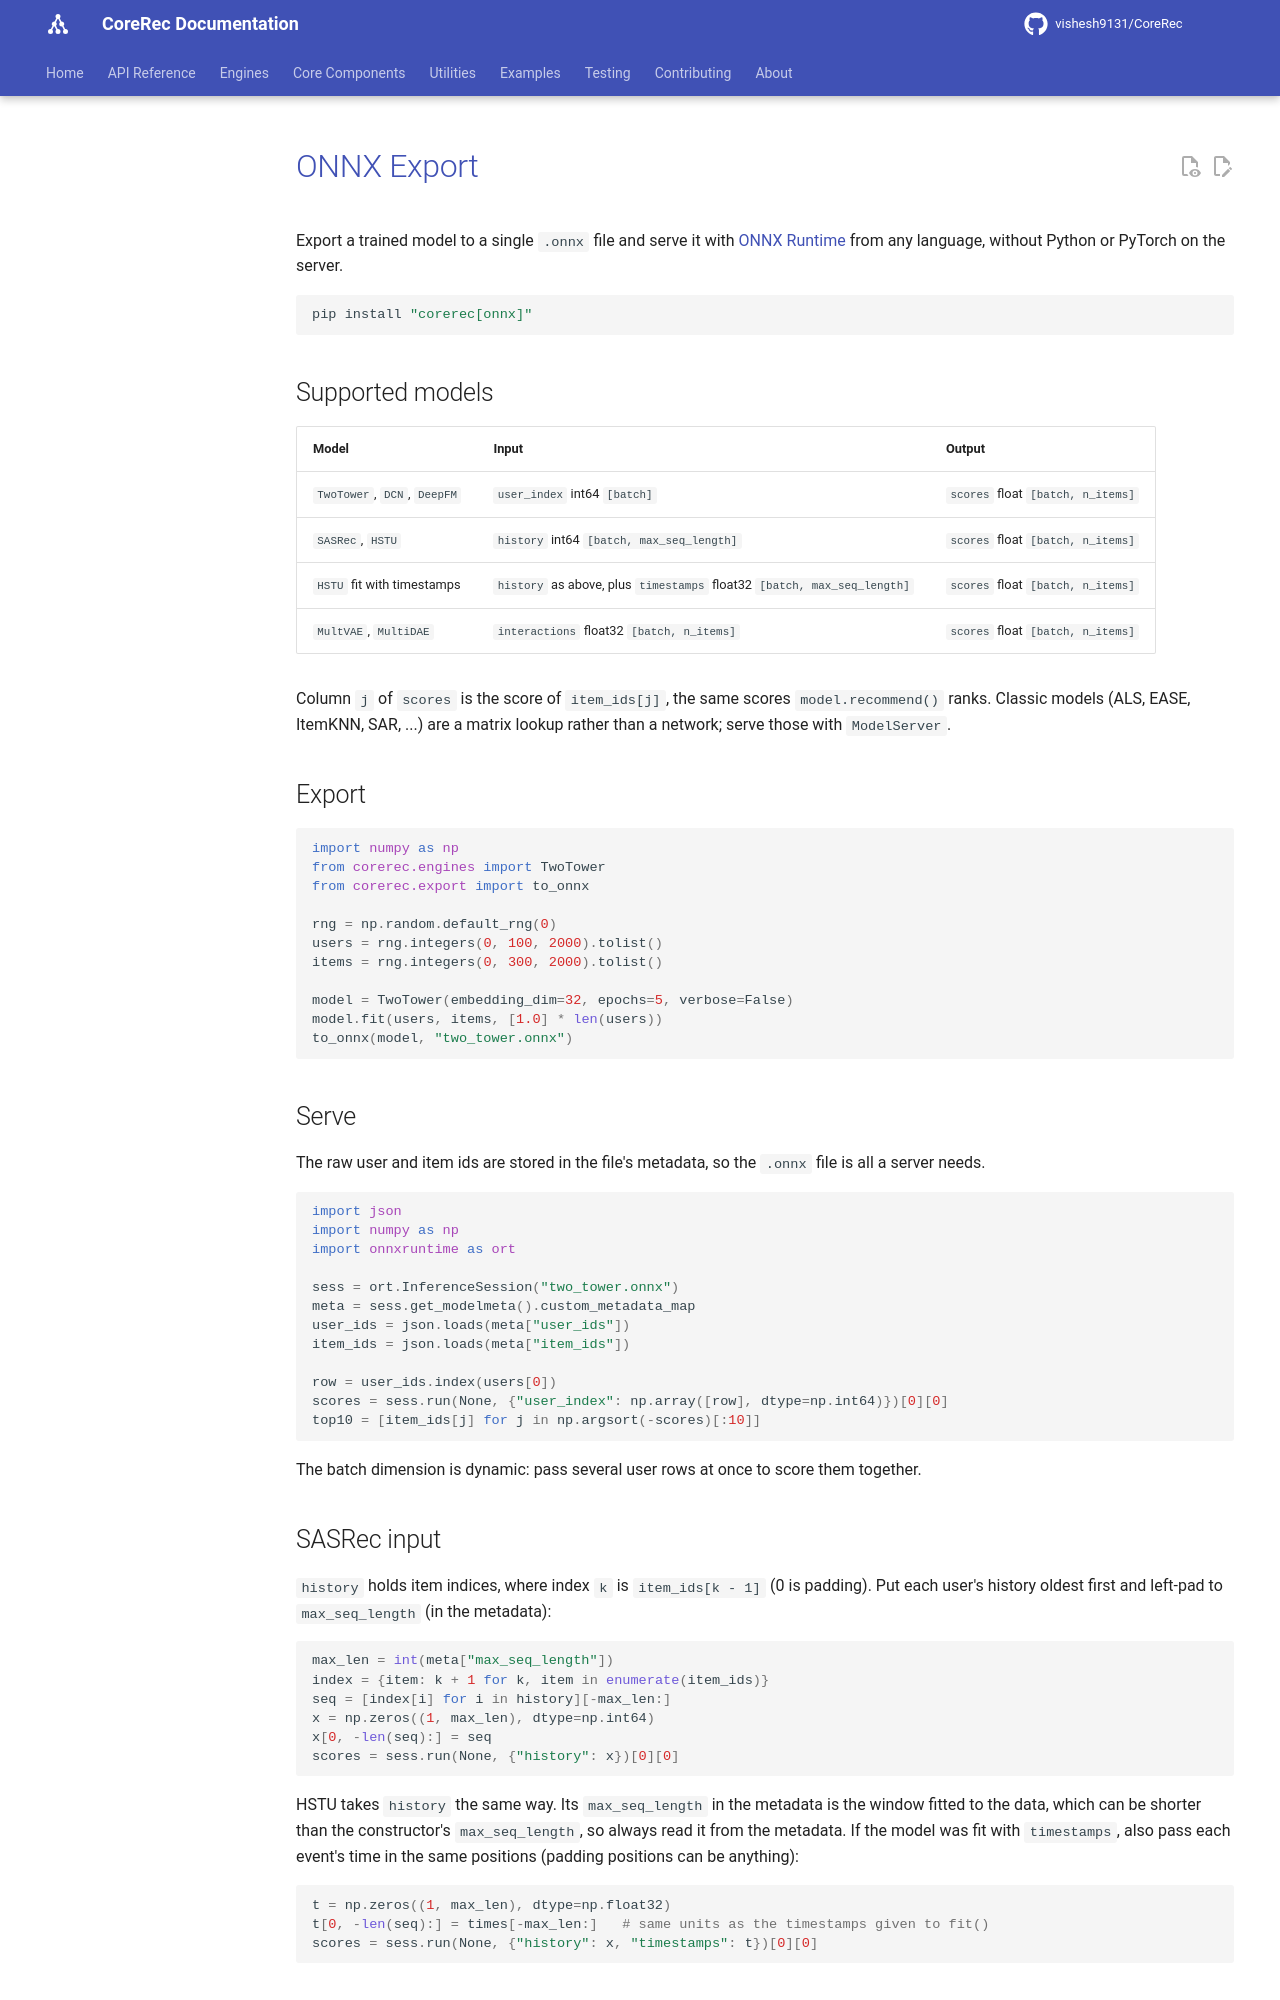

repository: vishesh9131/CoreRec · page: source/user_guide/onnx_export/index.html · generator: mkdocs

# ONNX Export

Export a trained model to a single `.onnx` file and serve it with
[ONNX Runtime](https://onnxruntime.ai) from any language, without Python or
PyTorch on the server.

```bash
pip install "corerec[onnx]"
```

## Supported models

| Model | Input | Output |
|---|---|---|
| `TwoTower`, `DCN`, `DeepFM` | `user_index` int64 `[batch]` | `scores` float `[batch, n_items]` |
| `SASRec`, `HSTU` | `history` int64 `[batch, max_seq_length]` | `scores` float `[batch, n_items]` |
| `HSTU` fit with timestamps | `history` as above, plus `timestamps` float32 `[batch, max_seq_length]` | `scores` float `[batch, n_items]` |
| `MultVAE`, `MultiDAE` | `interactions` float32 `[batch, n_items]` | `scores` float `[batch, n_items]` |

Column `j` of `scores` is the score of `item_ids[j]`, the same scores
`model.recommend()` ranks. Classic models (ALS, EASE, ItemKNN, SAR, ...) are a
matrix lookup rather than a network; serve those with `ModelServer`.

## Export

```python
import numpy as np
from corerec.engines import TwoTower
from corerec.export import to_onnx

rng = np.random.default_rng(0)
users = rng.integers(0, 100, 2000).tolist()
items = rng.integers(0, 300, 2000).tolist()

model = TwoTower(embedding_dim=32, epochs=5, verbose=False)
model.fit(users, items, [1.0] * len(users))
to_onnx(model, "two_tower.onnx")
```

## Serve

The raw user and item ids are stored in the file's metadata, so the `.onnx`
file is all a server needs.

```python
import json
import numpy as np
import onnxruntime as ort

sess = ort.InferenceSession("two_tower.onnx")
meta = sess.get_modelmeta().custom_metadata_map
user_ids = json.loads(meta["user_ids"])
item_ids = json.loads(meta["item_ids"])

row = user_ids.index(users[0])
scores = sess.run(None, {"user_index": np.array([row], dtype=np.int64)})[0][0]
top10 = [item_ids[j] for j in np.argsort(-scores)[:10]]
```

The batch dimension is dynamic: pass several user rows at once to score them
together.

## SASRec input

`history` holds item indices, where index `k` is `item_ids[k - 1]` (0 is
padding). Put each user's history oldest first and left-pad to
`max_seq_length` (in the metadata):

```python
max_len = int(meta["max_seq_length"])
index = {item: k + 1 for k, item in enumerate(item_ids)}
seq = [index[i] for i in history][-max_len:]
x = np.zeros((1, max_len), dtype=np.int64)
x[0, -len(seq):] = seq
scores = sess.run(None, {"history": x})[0][0]
```

HSTU takes `history` the same way. Its `max_seq_length` in the metadata is the
window fitted to the data, which can be shorter than the constructor's
`max_seq_length`, so always read it from the metadata. If the model was fit
with `timestamps`, also pass each event's time in the same positions (padding
positions can be anything):

```python
t = np.zeros((1, max_len), dtype=np.float32)
t[0, -len(seq):] = times[-max_len:]   # same units as the timestamps given to fit()
scores = sess.run(None, {"history": x, "timestamps": t})[0][0]
```
